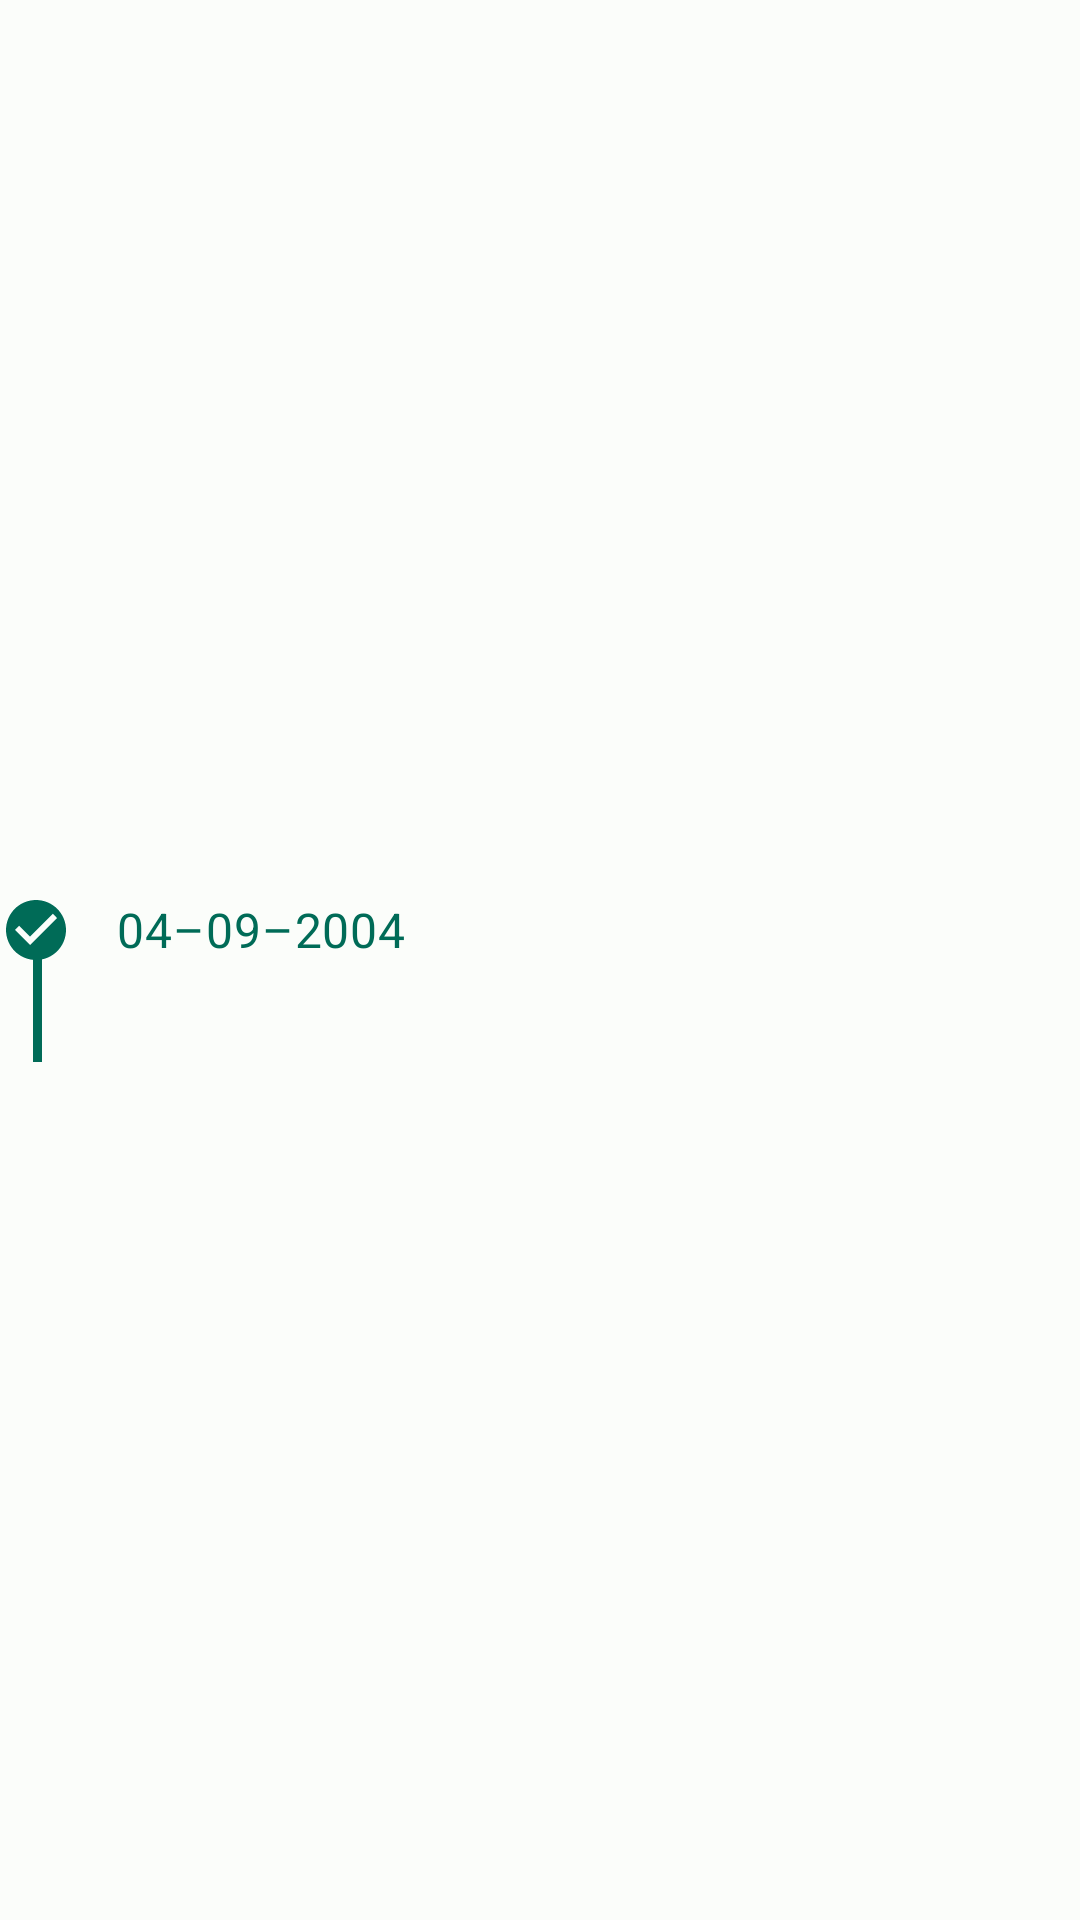

The Android layout XML behind this screen, and the referenced resources:
<!-- AndroidManifest.xml: application theme Theme.TodoAndModes -->
<!-- res/layout/history_item_main_group_list.xml -->
<?xml version="1.0" encoding="utf-8"?>
<androidx.constraintlayout.widget.ConstraintLayout xmlns:android="http://schemas.android.com/apk/res/android"
    xmlns:app="http://schemas.android.com/apk/res-auto"
    android:layout_width="match_parent"
    android:layout_height="wrap_content"
    xmlns:tools="http://schemas.android.com/tools">

    <com.google.android.material.card.MaterialCardView
        android:layout_width="match_parent"
        android:layout_height="wrap_content"
        app:cardCornerRadius="0dp"
        app:cardElevation="0dp"
        app:strokeWidth="0dp"
        app:layout_constraintBottom_toBottomOf="parent"
        app:layout_constraintEnd_toEndOf="parent"
        app:layout_constraintStart_toStartOf="parent"
        app:layout_constraintTop_toTopOf="parent">
        <androidx.constraintlayout.widget.ConstraintLayout
            android:layout_width="match_parent"
            android:layout_height="match_parent">

            <RadioButton
                android:id="@+id/date"
                android:layout_width="wrap_content"
                android:layout_height="wrap_content"
                android:focusable="false"
                android:clickable="false"
                android:minWidth="150dp"
                android:checked="true"
                android:textSize="16sp"
                android:text="@string/_04_09_2004"
                android:textColor="?attr/colorPrimary"
                android:textAlignment="center"
                android:button="@drawable/baseline_check_circle_24"
                app:layout_constraintStart_toStartOf="parent"
                app:layout_constraintTop_toTopOf="parent" />

            <View
                android:id="@+id/view"
                android:layout_width="3dp"
                android:layout_height="0dp"
                android:layout_marginStart="11dp"
                android:layout_marginTop="30dp"
                android:background="?attr/colorPrimary"
                android:elevation="-1dp"
                app:layout_constraintBottom_toBottomOf="parent"
                app:layout_constraintStart_toStartOf="parent"
                app:layout_constraintTop_toTopOf="parent"
                app:layout_constraintVertical_bias="0.0" />

            <androidx.recyclerview.widget.RecyclerView
                android:id="@+id/recyclerView"
                android:layout_width="match_parent"
                android:layout_height="wrap_content"
                android:layout_margin="20dp"
                app:layout_constraintEnd_toEndOf="parent"
                app:layout_constraintStart_toEndOf="@+id/view"
                app:layout_constraintTop_toBottomOf="@+id/date"
                tools:itemCount="2"
                tools:listitem="@layout/task_recyclerview_item_view" />

        </androidx.constraintlayout.widget.ConstraintLayout>
    </com.google.android.material.card.MaterialCardView>


</androidx.constraintlayout.widget.ConstraintLayout>
<!-- res/layout/task_recyclerview_item_view.xml (included above) -->
<?xml version="1.0" encoding="utf-8"?>
<androidx.constraintlayout.widget.ConstraintLayout xmlns:android="http://schemas.android.com/apk/res/android"
    xmlns:app="http://schemas.android.com/apk/res-auto"
    xmlns:tools="http://schemas.android.com/tools"
    android:layout_width="match_parent"
    android:layout_height="wrap_content">

    <com.google.android.material.card.MaterialCardView
        android:layout_width="match_parent"
        android:layout_height="wrap_content"
        app:cardPreventCornerOverlap="true"
        app:cardUseCompatPadding="true"
        app:layout_constraintBottom_toBottomOf="parent"
        app:layout_constraintEnd_toEndOf="parent"
        app:layout_constraintStart_toStartOf="parent"
        app:layout_constraintTop_toTopOf="parent">

        <androidx.constraintlayout.widget.ConstraintLayout
            android:id="@+id/card"
            android:layout_width="match_parent"
            android:layout_height="match_parent">

            <CheckBox
                android:id="@+id/check"
                android:layout_width="wrap_content"
                android:layout_height="wrap_content"
                android:layout_margin="5dp"
                android:checked="false"
                android:clickable="true"
                android:focusable="true"
                android:text="@string/tasks"
                app:layout_constraintStart_toStartOf="parent"
                app:layout_constraintTop_toTopOf="parent" />

            <ImageView
                android:id="@+id/imageView"
                android:layout_width="15dp"
                android:layout_height="15dp"
                android:layout_margin="10dp"
                android:contentDescription="@string/todo"
                android:src="@drawable/round_access_time_filled_24"
                app:layout_constraintBottom_toBottomOf="parent"
                app:layout_constraintStart_toStartOf="parent"
                app:layout_constraintTop_toBottomOf="@+id/check" />

            <TextView
                android:id="@+id/due_time"
                android:layout_width="wrap_content"
                android:layout_height="wrap_content"
                android:layout_margin="5dp"
                android:text="10-9-2022"
                android:textColor="?attr/colorPrimary"
                app:layout_constraintBottom_toBottomOf="@id/imageView"
                app:layout_constraintStart_toEndOf="@id/imageView"
                app:layout_constraintTop_toTopOf="@id/imageView"

                tools:ignore="HardcodedText" />

            <ImageView
                android:id="@+id/star"
                android:layout_width="20dp"
                android:layout_height="20dp"
                android:layout_marginTop="10dp"
                android:layout_marginEnd="15dp"
                android:contentDescription="@string/todo"
                android:src="@drawable/round_star_border_24"
                app:layout_constraintBottom_toBottomOf="parent"
                app:layout_constraintEnd_toEndOf="parent"
                app:layout_constraintTop_toBottomOf="@+id/cardView2" />

            <androidx.cardview.widget.CardView
                android:id="@+id/cardView2"
                android:layout_width="30dp"
                android:layout_height="30dp"
                android:layout_marginTop="10dp"
                android:layout_marginEnd="10dp"
                android:clickable="false"
                app:cardBackgroundColor="?attr/colorPrimary"
                app:cardCornerRadius="10dp"
                app:cardElevation="0dp"
                app:layout_constraintEnd_toEndOf="parent"
                app:layout_constraintTop_toTopOf="parent">

                <androidx.constraintlayout.widget.ConstraintLayout
                    android:layout_width="match_parent"
                    android:layout_height="match_parent">

                    <ImageView
                        android:id="@+id/category_image"
                        android:layout_width="15dp"
                        android:layout_height="15dp"
                        android:background="#00000000"
                        android:contentDescription="@string/todo"
                        android:src="@drawable/briefcase_svgrepo_com"
                        app:layout_constraintBottom_toBottomOf="parent"
                        app:layout_constraintEnd_toEndOf="parent"
                        app:layout_constraintStart_toStartOf="parent"
                        app:layout_constraintTop_toTopOf="parent" />

                </androidx.constraintlayout.widget.ConstraintLayout>

            </androidx.cardview.widget.CardView>

        </androidx.constraintlayout.widget.ConstraintLayout>

    </com.google.android.material.card.MaterialCardView>

</androidx.constraintlayout.widget.ConstraintLayout>
<!-- resources referenced by this layout -->
<resources>
  <!-- drawable baseline_check_circle_24 (drawable) -->
  <vector android:autoMirrored="true" android:height="24dp"
      android:tint="?attr/colorPrimaryContainer" android:viewportHeight="24"
      android:viewportWidth="24" android:width="24dp" xmlns:android="http://schemas.android.com/apk/res/android">
      <path android:fillColor="@android:color/white" android:pathData="M12,2C6.48,2 2,6.48 2,12s4.48,10 10,10 10,-4.48 10,-10S17.52,2 12,2zM10,17l-5,-5 1.41,-1.41L10,14.17l7.59,-7.59L19,8l-9,9z"/>
  </vector>
  <!-- drawable round_access_time_filled_24 (drawable) -->
  <vector android:height="24dp" android:tint="?attr/colorPrimary"
      android:viewportHeight="24" android:viewportWidth="24"
      android:width="24dp" xmlns:android="http://schemas.android.com/apk/res/android">
      <path android:fillColor="@android:color/white" android:pathData="M11.99,2C6.47,2 2,6.48 2,12s4.47,10 9.99,10C17.52,22 22,17.52 22,12S17.52,2 11.99,2zM16,16c-0.39,0.39 -1.02,0.39 -1.41,0l-3.29,-3.29C11.11,12.52 11,12.27 11,12V8c0,-0.55 0.45,-1 1,-1h0c0.55,0 1,0.45 1,1v3.59l3,3C16.39,14.98 16.39,15.61 16,16z"/>
  </vector>
  <!-- drawable round_star_border_24 (drawable) -->
  <vector android:height="24dp" android:tint="?attr/colorPrimary"
      android:viewportHeight="24" android:viewportWidth="24"
      android:width="24dp" xmlns:android="http://schemas.android.com/apk/res/android">
      <path android:fillColor="@android:color/white" android:pathData="M19.65,9.04l-4.84,-0.42 -1.89,-4.45c-0.34,-0.81 -1.5,-0.81 -1.84,0L9.19,8.63l-4.83,0.41c-0.88,0.07 -1.24,1.17 -0.57,1.75l3.67,3.18 -1.1,4.72c-0.2,0.86 0.73,1.54 1.49,1.08l4.15,-2.5 4.15,2.51c0.76,0.46 1.69,-0.22 1.49,-1.08l-1.1,-4.73 3.67,-3.18c0.67,-0.58 0.32,-1.68 -0.56,-1.75zM12,15.4l-3.76,2.27 1,-4.28 -3.32,-2.88 4.38,-0.38L12,6.1l1.71,4.04 4.38,0.38 -3.32,2.88 1,4.28L12,15.4z"/>
  </vector>
  <string name="_04_09_2004">04–09–2004</string>
  <string name="tasks">Tasks</string>
  <string name="todo">TODO</string>
  <style name="Theme.TodoAndModes" parent="Base.Theme.TodoAndModes" />
  <color name="md_theme_light_primary">#006B57</color>
  <color name="md_theme_light_onPrimary">#FFFFFF</color>
  <color name="md_theme_light_primaryContainer">#56FCD5</color>
  <color name="md_theme_light_onPrimaryContainer">#002019</color>
  <color name="md_theme_light_secondary">#4B635B</color>
  <color name="md_theme_light_onSecondary">#FFFFFF</color>
  <color name="md_theme_light_secondaryContainer">#CDE9DE</color>
  <color name="md_theme_light_onSecondaryContainer">#072019</color>
  <color name="md_theme_light_tertiary">#416277</color>
  <color name="md_theme_light_onTertiary">#FFFFFF</color>
  <color name="md_theme_light_tertiaryContainer">#C5E7FF</color>
  <color name="md_theme_light_onTertiaryContainer">#001E2D</color>
  <color name="md_theme_light_error">#BA1A1A</color>
  <color name="md_theme_light_errorContainer">#FFDAD6</color>
  <color name="md_theme_light_onError">#FFFFFF</color>
  <color name="md_theme_light_onErrorContainer">#410002</color>
  <color name="md_theme_light_background">#FBFDFA</color>
  <color name="md_theme_light_onBackground">#191C1B</color>
  <color name="md_theme_light_surface">#FBFDFA</color>
  <color name="md_theme_light_onSurface">#191C1B</color>
  <color name="md_theme_light_surfaceVariant">#DBE5DF</color>
  <color name="md_theme_light_onSurfaceVariant">#3F4945</color>
  <color name="md_theme_light_outline">#6F7975</color>
  <color name="md_theme_light_inverseOnSurface">#EFF1EE</color>
  <color name="md_theme_light_inverseSurface">#2E312F</color>
  <color name="md_theme_light_inversePrimary">#29DFB9</color>
</resources>
